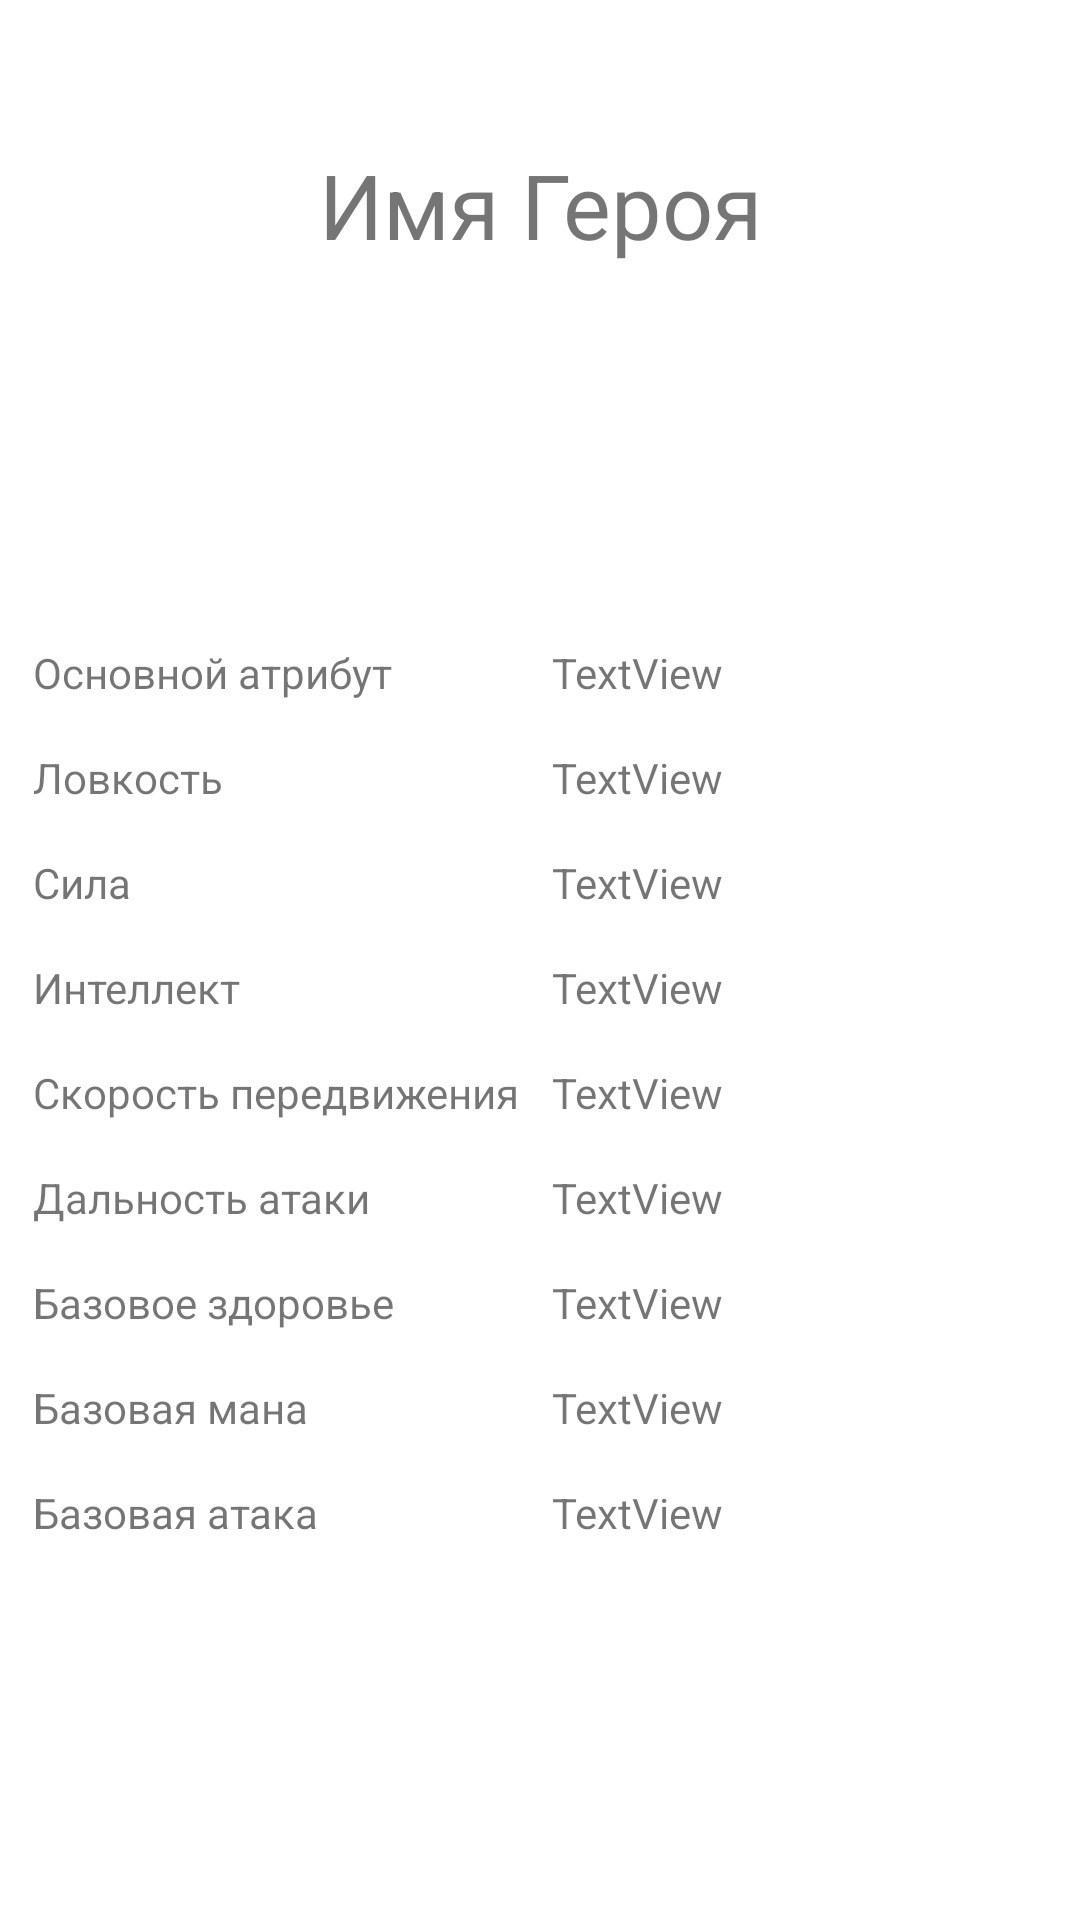

Here is an Android app screen rendered from its layout file. Give the layout XML and the strings, colors and styles it references.
<!-- AndroidManifest.xml: application theme Theme.TaskOneWeeklySeven -->
<!-- res/layout/activity_hero_info.xml -->
<?xml version="1.0" encoding="utf-8"?>
<androidx.constraintlayout.widget.ConstraintLayout xmlns:android="http://schemas.android.com/apk/res/android"
    xmlns:app="http://schemas.android.com/apk/res-auto"
    xmlns:tools="http://schemas.android.com/tools"
    android:layout_width="match_parent"
    android:layout_height="match_parent">


    <ImageView
        android:id="@+id/ivImage"
        android:layout_width="wrap_content"
        android:layout_height="wrap_content"
        android:layout_gravity="center_horizontal"
        android:layout_marginTop="32dp"
        app:layout_constraintEnd_toEndOf="parent"
        app:layout_constraintStart_toStartOf="parent"
        app:layout_constraintTop_toTopOf="parent"
        tools:srcCompat="@tools:sample/avatars" />

    <TextView
        android:id="@+id/tvName"
        android:layout_width="wrap_content"
        android:layout_height="wrap_content"
        android:layout_marginTop="16dp"
        android:layout_weight="1"
        android:text="Имя Героя"
        android:textSize="30dp"
        app:layout_constraintEnd_toEndOf="parent"
        app:layout_constraintStart_toStartOf="parent"
        app:layout_constraintTop_toBottomOf="@+id/ivImage" />

    <LinearLayout
        android:layout_width="match_parent"
        android:layout_height="wrap_content"
        android:gravity="top"
        android:orientation="vertical"
        android:padding="3dp"
        app:layout_constraintBottom_toBottomOf="parent"
        app:layout_constraintEnd_toEndOf="parent"
        app:layout_constraintStart_toStartOf="parent"
        app:layout_constraintTop_toBottomOf="@+id/tvName">

        <LinearLayout
            android:layout_width="match_parent"
            android:layout_height="wrap_content"
            android:layout_margin="2dp"
            android:orientation="horizontal"
            android:padding="2dp">

            <TextView
                android:id="@+id/tvTitlePrimaryAttr"
                android:layout_width="match_parent"
                android:layout_height="wrap_content"
                android:layout_margin="2dp"
                android:layout_weight="1"
                android:padding="2dp"
                android:text="Основной атрибут" />

            <TextView
                android:id="@+id/tvPrimaryAttr"
                android:layout_width="match_parent"
                android:layout_height="wrap_content"
                android:layout_margin="2dp"
                android:layout_weight="1"
                android:padding="2dp"
                android:text="TextView" />
        </LinearLayout>
        <LinearLayout
            android:layout_width="match_parent"
            android:layout_height="wrap_content"
            android:layout_gravity="center"
            android:layout_margin="2dp"
            android:orientation="horizontal"
            android:padding="2dp">

            <TextView
                android:id="@+id/tvTitleAgi"
                android:layout_width="match_parent"
                android:layout_height="wrap_content"
                android:layout_margin="2dp"
                android:layout_weight="1"
                android:padding="2dp"
                android:text="Ловкость" />

            <TextView
                android:id="@+id/tvAgi"
                android:layout_width="match_parent"
                android:layout_height="wrap_content"
                android:layout_margin="2dp"
                android:layout_weight="1"
                android:padding="2dp"
                android:text="TextView" />
        </LinearLayout>

        <LinearLayout
            android:layout_width="match_parent"
            android:layout_height="wrap_content"
            android:layout_gravity="center"
            android:layout_margin="2dp"
            android:orientation="horizontal"
            android:padding="2dp">

            <TextView
                android:id="@+id/tvTitleStr"
                android:layout_width="match_parent"
                android:layout_height="wrap_content"
                android:layout_margin="2dp"
                android:layout_weight="0.5"
                android:padding="2dp"
                android:text="Сила" />

            <TextView
                android:id="@+id/tvStr"
                android:layout_width="match_parent"
                android:layout_height="wrap_content"
                android:layout_margin="2dp"
                android:layout_weight="0.5"
                android:padding="2dp"
                android:text="TextView" />
        </LinearLayout>

        <LinearLayout
            android:layout_width="match_parent"
            android:layout_height="wrap_content"
            android:layout_margin="2dp"
            android:orientation="horizontal"
            android:padding="2dp">

            <TextView
                android:id="@+id/tvTitleInt"
                android:layout_width="match_parent"
                android:layout_height="wrap_content"
                android:layout_margin="2dp"
                android:layout_weight="1"
                android:padding="2dp"
                android:text="Интеллект" />

            <TextView
                android:id="@+id/tvInt"
                android:layout_width="match_parent"
                android:layout_height="wrap_content"
                android:layout_margin="2dp"
                android:layout_weight="1"
                android:padding="2dp"
                android:text="TextView" />
        </LinearLayout>

        <LinearLayout
            android:layout_width="match_parent"
            android:layout_height="wrap_content"
            android:layout_margin="2dp"
            android:orientation="horizontal"
            android:padding="2dp">

            <TextView
                android:id="@+id/tvTitleSpeed"
                android:layout_width="match_parent"
                android:layout_height="wrap_content"
                android:layout_margin="2dp"
                android:layout_weight="1"
                android:padding="2dp"
                android:text="Скорость передвижения" />

            <TextView
                android:id="@+id/tvSpeed"
                android:layout_width="match_parent"
                android:layout_height="wrap_content"
                android:layout_margin="2dp"
                android:layout_weight="1"
                android:padding="2dp"
                android:text="TextView" />
        </LinearLayout>

        <LinearLayout
            android:layout_width="match_parent"
            android:layout_height="wrap_content"
            android:layout_margin="2dp"
            android:orientation="horizontal"
            android:padding="2dp">

            <TextView
                android:id="@+id/tvTitleRange"
                android:layout_width="match_parent"
                android:layout_height="wrap_content"
                android:layout_margin="2dp"
                android:layout_weight="1"
                android:padding="2dp"
                android:text="Дальность атаки" />

            <TextView
                android:id="@+id/tvRange"
                android:layout_width="match_parent"
                android:layout_height="wrap_content"
                android:layout_margin="2dp"
                android:layout_weight="1"
                android:padding="2dp"
                android:text="TextView" />
        </LinearLayout>

        <LinearLayout
            android:layout_width="match_parent"
            android:layout_height="wrap_content"
            android:layout_margin="2dp"
            android:orientation="horizontal"
            android:padding="2dp">

            <TextView
                android:id="@+id/tvTitleHealth"
                android:layout_width="match_parent"
                android:layout_height="wrap_content"
                android:layout_margin="2dp"
                android:layout_weight="1"
                android:padding="2dp"
                android:text="Базовое здоровье" />

            <TextView
                android:id="@+id/tvHealth"
                android:layout_width="match_parent"
                android:layout_height="wrap_content"
                android:layout_margin="2dp"
                android:layout_weight="1"
                android:padding="2dp"
                android:text="TextView" />
        </LinearLayout>

        <LinearLayout
            android:layout_width="match_parent"
            android:layout_height="wrap_content"
            android:layout_margin="2dp"
            android:orientation="horizontal"
            android:padding="2dp">

            <TextView
                android:id="@+id/tvTitleMana"
                android:layout_width="match_parent"
                android:layout_height="wrap_content"
                android:layout_margin="2dp"
                android:layout_weight="1"
                android:padding="2dp"
                android:text="Базовая мана" />

            <TextView
                android:id="@+id/tvMana"
                android:layout_width="match_parent"
                android:layout_height="wrap_content"
                android:layout_margin="2dp"
                android:layout_weight="1"
                android:padding="2dp"
                android:text="TextView" />
        </LinearLayout>

        <LinearLayout
            android:layout_width="match_parent"
            android:layout_height="wrap_content"
            android:layout_margin="2dp"
            android:orientation="horizontal"
            android:padding="2dp">

            <TextView
                android:id="@+id/tvTitleBaseAttack"
                android:layout_width="match_parent"
                android:layout_height="wrap_content"
                android:layout_margin="2dp"
                android:layout_weight="1"
                android:padding="2dp"
                android:text="Базовая атака" />

            <TextView
                android:id="@+id/tvBaseAttack"
                android:layout_width="match_parent"
                android:layout_height="wrap_content"
                android:layout_margin="2dp"
                android:layout_weight="1"
                android:padding="2dp"
                android:text="TextView" />
        </LinearLayout>
    </LinearLayout>

</androidx.constraintlayout.widget.ConstraintLayout>
<!-- resources referenced by this layout -->
<resources>
  <style name="Theme.TaskOneWeeklySeven" parent="Theme.MaterialComponents.DayNight.DarkActionBar">
          
          <item name="colorPrimary">@color/purple_500</item>
          <item name="colorPrimaryVariant">@color/purple_700</item>
          <item name="colorOnPrimary">@color/white</item>
          
          <item name="colorSecondary">@color/teal_200</item>
          <item name="colorSecondaryVariant">@color/teal_700</item>
          <item name="colorOnSecondary">@color/black</item>
          
          <item name="android:statusBarColor" tools:targetApi="l">?attr/colorPrimaryVariant</item>
          
      </style>
  <!-- not gathered from this repository: default colours our renderer supplied (Android Studio template values) -->
  <color name="purple_500">#FF6200EE</color>
  <color name="purple_700">#FF3700B3</color>
  <color name="teal_200">#FF03DAC5</color>
  <color name="teal_700">#FF018786</color>
  <color name="black">#FF000000</color>
  <color name="white">#FFFFFFFF</color>
</resources>
